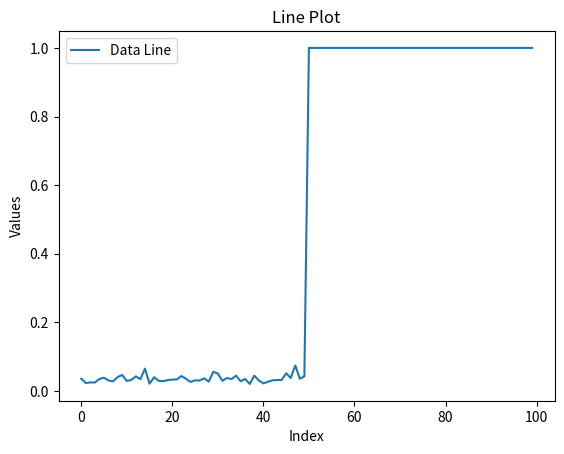

Source code (Python):
import numpy as np
import matplotlib.pyplot as plt

def generate_data(seed=2252):
    np.random.seed(seed)
    X_positive = np.random.normal(loc=[2, 3], scale=1, size=(50, 2))
    X_negative = np.random.normal(loc=[6, 7], scale=1, size=(50, 2))
    X = np.vstack([X_positive, X_negative])
    y = np.hstack([np.ones(50), -np.ones(50)])
    return X, y

def lagrange(alpha, X, y):
    return -np.sum(alpha) + 0.5 * np.sum(alpha * alpha * y * y * np.dot(X, X.T))

def gradient(alpha, X, y):
    return 1 - alpha * y * np.dot(X, X.T)

def gradient_descent(X, y, learning_rate=0.01, epochs=50):
    N, _ = X.shape
    alpha = np.zeros(N)
    objectives = []
    for epoch in range(epochs):
        grad = gradient(alpha, X, y)
        alpha = alpha + learning_rate * grad
        alpha = np.maximum(0, np.minimum(1, alpha))
        objectives.append(lagrange(alpha, X, y))
    return alpha, objectives

X, y = generate_data()

optimal_alpha, objectives = gradient_descent(X, y)



# plt.plot(objectives)
# plt.xlabel('Epochs')
# plt.ylabel('Lagrange Value')
# plt.title('Gradient Descent for SVM Lagrange Function')
# plt.savefig('Optimal Progress')
# plt.show()


# plt.scatter(X[:, 0], X[:, 1], c=y, cmap=plt.cm.Paired, marker='o', edgecolors='k', label='Data points')
# plt.title('Synthetic Data')
# plt.xlabel('Feature 1')
# plt.ylabel('Feature 2')
# plt.legend()
# plt.savefig('Data')
# plt.show()

a = optimal_alpha[-1].T
a = np.array(a).tolist()

print(a)

plt.plot(a, label='Data Line')

plt.xlabel('Index')
plt.ylabel('Values')
plt.title('Line Plot')
plt.legend()

plt.savefig('Data')
plt.show()